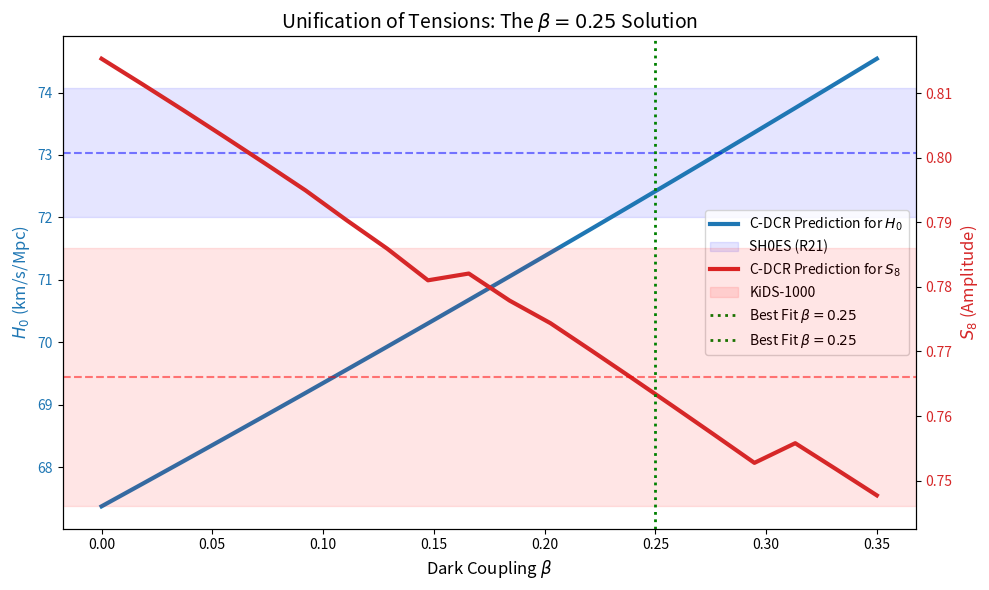

The matplotlib source for this figure:
import numpy as np
from scipy.integrate import quad, solve_ivp
import matplotlib.pyplot as plt

# --- CONFIGURATION ---
h_planck = 0.674
Om_m_planck = 0.315
Om_L_planck = 1.0 - Om_m_planck
Om_r_planck = 9e-5
z_cmb = 1090.0
sigma8_planck = 0.811

# DESI parameters
w0_desi = -0.7379
wa_desi = -1.0049

# C-DCR parameters
z_tr = 1.05


# Model Functions
def get_rho_de_cpl(z, w0, wa):
    return (1 + z) ** (3 * (1 + w0 + wa)) * np.exp(-3 * wa * z / (1 + z))


def get_rho_m_screened(z, beta):
    if z < z_tr:
        return (1 + z) ** (3.0 - beta)
    else:
        return (1 + z_tr) ** (3.0 - beta) * ((1 + z) / (1 + z_tr)) ** 3.0


def hubble_sq_norm(z, beta):
    rho_r = Om_r_planck * (1 + z) ** 4
    rho_m = Om_m_planck * get_rho_m_screened(z, beta)
    rho_de = Om_L_planck * get_rho_de_cpl(z, w0_desi, wa_desi)
    return rho_r + rho_m + rho_de


def solve_cdcr(beta):
    # H0
    def inv_E_lcdm(z): return 1.0 / np.sqrt(Om_r_planck * (1 + z) ** 4 + Om_m_planck * (1 + z) ** 3 + Om_L_planck)

    dist_target = quad(inv_E_lcdm, 0, z_cmb)[0] / h_planck

    def inv_E_dcr(z): return 1.0 / np.sqrt(hubble_sq_norm(z, beta))

    h0_dcr = (quad(inv_E_dcr, 0, z_cmb)[0] / dist_target) * 100

    # S8
    def growth_ode(lna, y):
        delta, delta_prime = y
        z = np.exp(-lna) - 1
        E = np.sqrt(hubble_sq_norm(z, beta))
        rho_m = Om_m_planck * get_rho_m_screened(z, beta)
        Om_m_z = rho_m / E ** 2

        dz = 1e-4
        dE_dz = (np.sqrt(hubble_sq_norm(z + dz, beta)) - np.sqrt(hubble_sq_norm(z - dz, beta))) / (2 * dz)
        friction = 2.0 - (1 + z) * dE_dz / E
        if z < z_tr: friction += 2.0 * beta * (1.0 - Om_m_z)

        return [delta_prime, 1.5 * Om_m_z * delta - friction * delta_prime]

    y0 = [1e-3, 1e-3]
    sol_dcr = solve_ivp(growth_ode, [-np.log(1 + 1000), 0.0], y0, method='RK45')

    # LCDM reference
    def growth_lcdm(lna, y):
        d, dp = y
        z = np.exp(-lna) - 1
        E2 = Om_r_planck * (1 + z) ** 4 + Om_m_planck * (1 + z) ** 3 + Om_L_planck
        Om_m_z = Om_m_planck * (1 + z) ** 3 / E2
        dE2_dz = 4 * Om_r_planck * (1 + z) ** 3 + 3 * Om_m_planck * (1 + z) ** 2
        friction = 2.0 - (1 + z) * (0.5 * dE2_dz / np.sqrt(E2)) / np.sqrt(E2)
        return [dp, 1.5 * Om_m_z * d - friction * dp]

    sol_lcdm = solve_ivp(growth_lcdm, [-np.log(1 + 1000), 0.0], y0, method='RK45')

    return h0_dcr, sigma8_planck * (sol_dcr.y[0][-1] / sol_lcdm.y[0][-1])


# Data Generation for Plot
betas = np.linspace(0.0, 0.35, 20)
h0s, s8s = [], []
for b in betas:
    h, s = solve_cdcr(b)
    h0s.append(h)
    s8s.append(s)

# Plotting
fig, ax1 = plt.subplots(figsize=(10, 6))

color = 'tab:blue'
ax1.set_xlabel(r'Dark Coupling $\beta$', fontsize=12)
ax1.set_ylabel(r'$H_0$ (km/s/Mpc)', color=color, fontsize=12)
ax1.plot(betas, h0s, color=color, linewidth=3, label=r'C-DCR Prediction for $H_0$')
ax1.tick_params(axis='y', labelcolor=color)

# SH0ES band
ax1.axhspan(73.04 - 1.04, 73.04 + 1.04, color='blue', alpha=0.1, label='SH0ES (R21)')
ax1.axhline(73.04, color='blue', linestyle='--', alpha=0.5)

ax2 = ax1.twinx()
color = 'tab:red'
ax2.set_ylabel(r'$S_8$ (Amplitude)', color=color, fontsize=12)
ax2.plot(betas, s8s, color=color, linewidth=3, label=r'C-DCR Prediction for $S_8$')
ax2.tick_params(axis='y', labelcolor=color)

# KiDS band
ax2.axhspan(0.766 - 0.02, 0.766 + 0.02, color='red', alpha=0.1, label='KiDS-1000')
ax2.axhline(0.766, color='red', linestyle='--', alpha=0.5)

# Intersection Line
plt.axvline(0.25, color='green', linestyle=':', linewidth=2, label=r'Best Fit $\beta=0.25$')

# Title & Legend
plt.title(r'Unification of Tensions: The $\beta=0.25$ Solution', fontsize=14)

# Combined legend
lines1, labels1 = ax1.get_legend_handles_labels()
lines2, labels2 = ax2.get_legend_handles_labels()
lines = lines1 + lines2 + [plt.Line2D([0], [0], color='green', linestyle=':', linewidth=2)]
labels = labels1 + labels2 + [r'Best Fit $\beta=0.25$']
ax1.legend(lines, labels, loc='center right')

fig.tight_layout()
plt.savefig('2_english.png', dpi=300)
plt.show()
